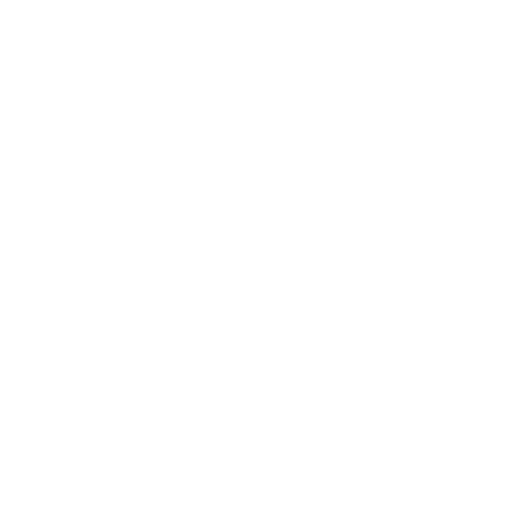
t = 0.00 s
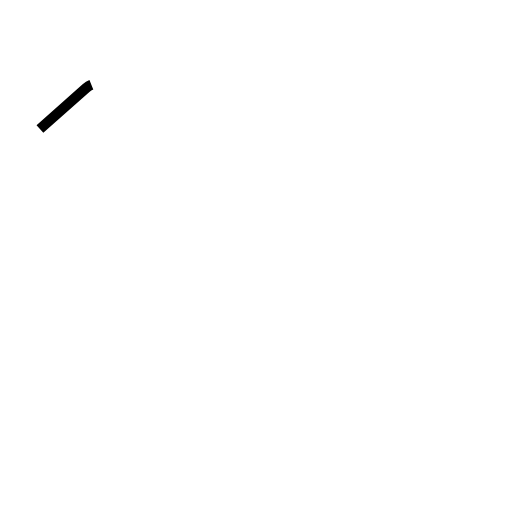
t = 0.20 s
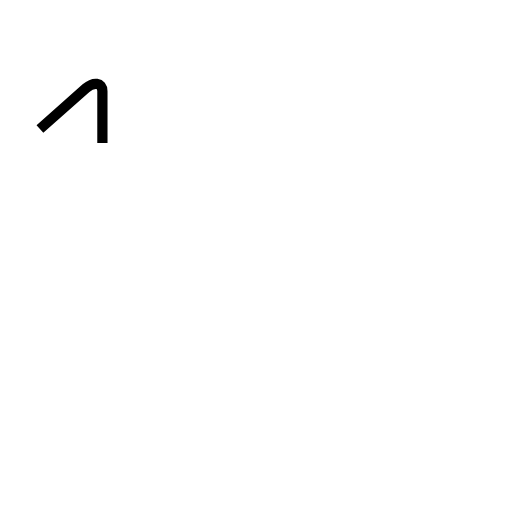
t = 0.40 s
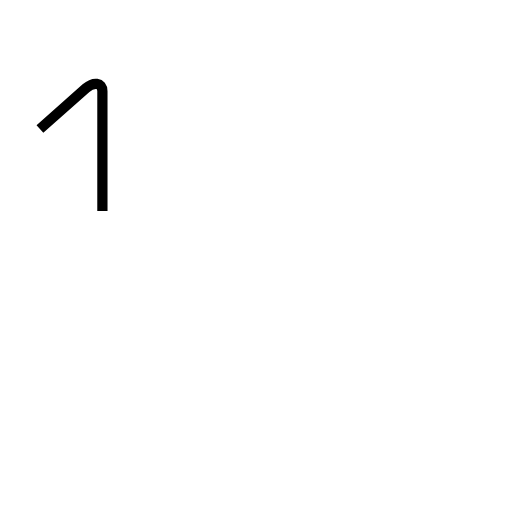
t = 0.60 s
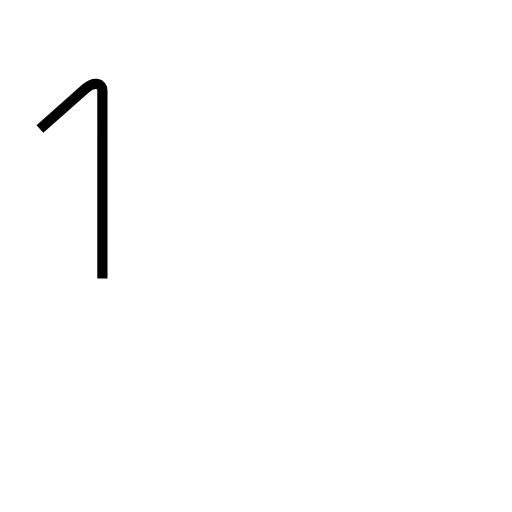
t = 0.79 s

The animated SVG that drew these frames (rendered in a browser with its animation timeline set to each time). Animation: 1 SMIL element (animate=1); one cycle of 0.79 s.

<?xml version='1.0' encoding='utf-8'?>
<svg viewBox="0.0 -6.0 50.0 50.0" version="1.1" xmlns="http://www.w3.org/2000/svg"><rect x="-1000" y="-1000" width="2000" height="2000" stroke="white" fill="white" /><g style="fill:none;stroke:#000000;stroke-width:1"><path d="M 3.9 -31.4 L 8.4 -35.4 C 9.1 -36.0 10.0 -36.0 10.0 -35.1 L 10.0 -16.8" transform="translate(0.0 38.0)" stroke-dasharray="26.481243399548482" stroke-dashoffset="26.481243399548482"><animate attributeName="stroke-dashoffset" from="26.481243399548482" to="0" dur="0.7944373019864545s" begin="0s" fill="freeze" /></path></g></svg>
